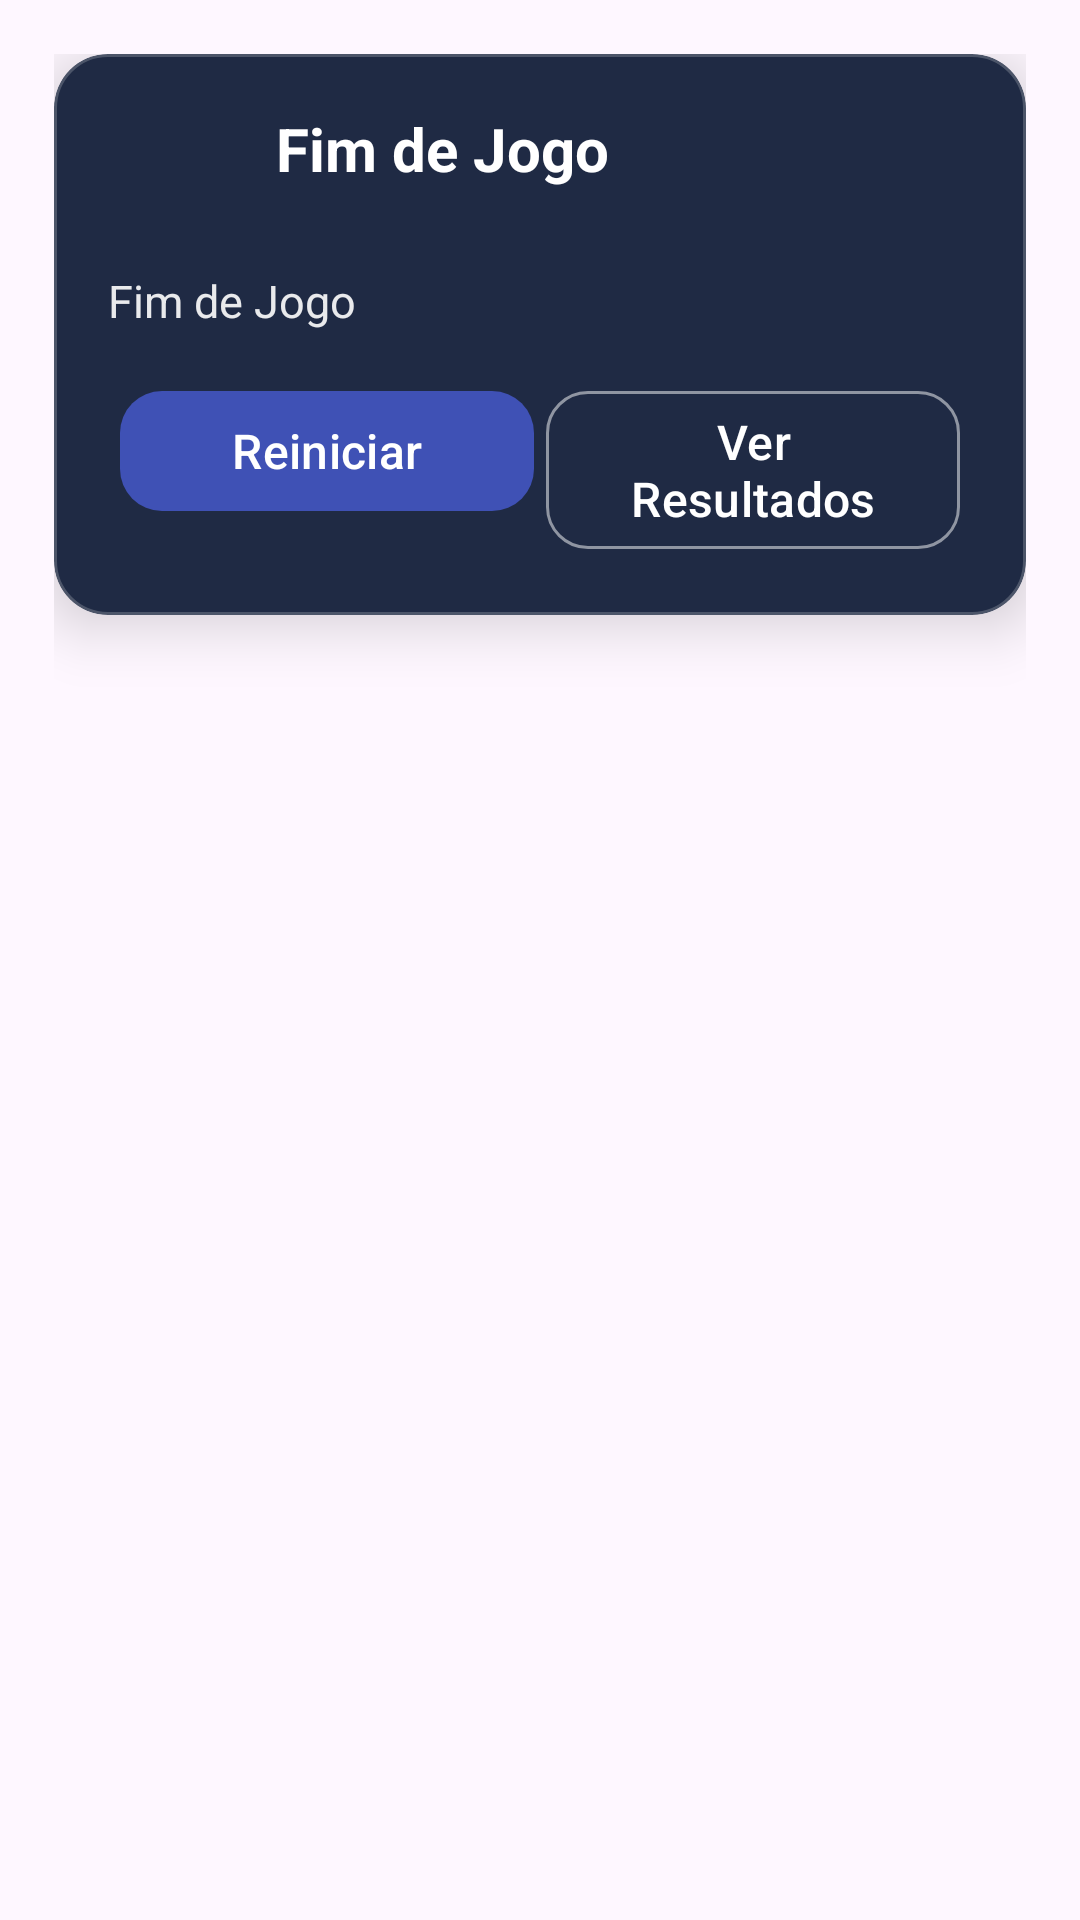

This screen was rendered from an Android layout file. Write that file and the resources it references.
<!-- AndroidManifest.xml: application theme Theme.DesafioLógico -->
<!-- res/layout/dialog_game_over_small.xml -->
<?xml version="1.0" encoding="utf-8"?>
<androidx.constraintlayout.widget.ConstraintLayout
    xmlns:android="http://schemas.android.com/apk/res/android"
    xmlns:app="http://schemas.android.com/apk/res-auto"
    android:layout_width="match_parent"
    android:layout_height="wrap_content"
    android:padding="18dp">

    <com.google.android.material.card.MaterialCardView
        android:id="@+id/cardGameOver"
        android:layout_width="0dp"
        android:layout_height="wrap_content"
        app:layout_constraintStart_toStartOf="parent"
        app:layout_constraintEnd_toEndOf="parent"
        app:layout_constraintTop_toTopOf="parent"
        app:cardCornerRadius="18dp"
        app:cardElevation="12dp"
        app:strokeWidth="1dp"
        app:strokeColor="#33FFFFFF"
        app:cardBackgroundColor="#1F2A44">

        <androidx.constraintlayout.widget.ConstraintLayout
            android:layout_width="match_parent"
            android:layout_height="wrap_content"
            android:padding="18dp">

            
            <androidx.appcompat.widget.AppCompatImageView
                android:id="@+id/imgGameOver"
                android:layout_width="44dp"
                android:layout_height="44dp"
                android:src="@drawable/ic_trophy"
                android:contentDescription="@string/game_over_title"
                android:tint="@android:color/white"
                app:layout_constraintStart_toStartOf="parent"
                app:layout_constraintTop_toTopOf="parent" />

            <TextView
                android:id="@+id/tvGameOverTitle"
                android:layout_width="0dp"
                android:layout_height="wrap_content"
                android:layout_marginStart="12dp"
                android:text="@string/game_over_title"
                android:textColor="@android:color/white"
                android:textSize="20sp"
                android:textStyle="bold"
                app:layout_constraintStart_toEndOf="@id/imgGameOver"
                app:layout_constraintTop_toTopOf="@id/imgGameOver"
                app:layout_constraintEnd_toEndOf="parent" />

            <TextView
                android:id="@+id/tvGameOverMessage"
                android:layout_width="0dp"
                android:layout_height="wrap_content"
                android:layout_marginTop="10dp"
                android:text="@string/game_over_message"
                android:textColor="#E6FFFFFF"
                android:textSize="15sp"
                app:layout_constraintTop_toBottomOf="@id/imgGameOver"
                app:layout_constraintStart_toStartOf="parent"
                app:layout_constraintEnd_toEndOf="parent" />

            <com.google.android.material.button.MaterialButton
                android:id="@+id/btnRestart"
                android:layout_width="0dp"
                android:layout_height="wrap_content"
                android:layout_marginTop="16dp"
                android:text="@string/reiniciar"
                android:textAllCaps="false"
                android:textSize="16sp"
                android:textColor="@android:color/white"
                app:backgroundTint="@color/button_default"
                app:cornerRadius="14dp"
                app:layout_constraintTop_toBottomOf="@id/tvGameOverMessage"
                app:layout_constraintStart_toStartOf="parent"
                app:layout_constraintEnd_toStartOf="@id/btnSeeResults"
                app:layout_constraintWidth_percent="0.48" />

            
            <com.google.android.material.button.MaterialButton
                android:id="@+id/btnSeeResults"
                android:layout_width="0dp"
                android:layout_height="wrap_content"
                android:layout_marginTop="16dp"
                android:text="@string/ver_resultados"
                android:textAllCaps="false"
                android:textSize="16sp"
                android:textColor="@android:color/white"
                app:backgroundTint="@android:color/transparent"
                app:strokeColor="#80FFFFFF"
                app:strokeWidth="1dp"
                app:cornerRadius="14dp"
                app:layout_constraintTop_toBottomOf="@id/tvGameOverMessage"
                app:layout_constraintStart_toEndOf="@id/btnRestart"
                app:layout_constraintEnd_toEndOf="parent"
                app:layout_constraintWidth_percent="0.48" />

        </androidx.constraintlayout.widget.ConstraintLayout>
    </com.google.android.material.card.MaterialCardView>

</androidx.constraintlayout.widget.ConstraintLayout>
<!-- resources referenced by this layout -->
<resources>
  <color name="button_default">@color/infoBlue</color>
  <string name="game_over_message">Fim de Jogo</string>
  <string name="game_over_title">Fim de Jogo</string>
  <string name="reiniciar">Reiniciar</string>
  <string name="ver_resultados">Ver Resultados</string>
  <style name="Theme.DesafioLógico" parent="Base.Theme.DesafioLógico" />
  <color name="infoBlue">#3F51B5</color>
  <style name="Base.Theme.DesafioLógico" parent="Theme.Material3.DayNight.NoActionBar">
  
          <item name="colorPrimary">@color/colorPrimary</item>
          <item name="colorOnPrimary">@color/colorOnPrimary</item>
  
          <item name="colorSecondary">@color/colorSecondary</item>
          <item name="colorOnSecondary">@color/colorOnSecondary</item>
  
          <item name="colorSurface">@color/colorSurface</item>
          <item name="colorOnSurface">@color/colorOnSurface</item>
  
          
          <item name="android:colorBackground">@color/colorBackground</item>
          <item name="android:windowBackground">@color/colorBackground</item>
  
          <item name="android:statusBarColor">@android:color/transparent</item>
          <item name="android:navigationBarColor">@android:color/black</item>
      </style>
  <color name="colorPrimary">#6200EE</color>
  <color name="colorOnPrimary">#FFFFFFFF</color>
  <color name="colorSecondary">#03DAC5</color>
  <color name="colorOnSecondary">#FF000000</color>
  <color name="colorSurface">#14102A</color>
  <color name="colorOnSurface">#FFFFFFFF</color>
  <color name="colorBackground">#0E0B1E</color>
</resources>
